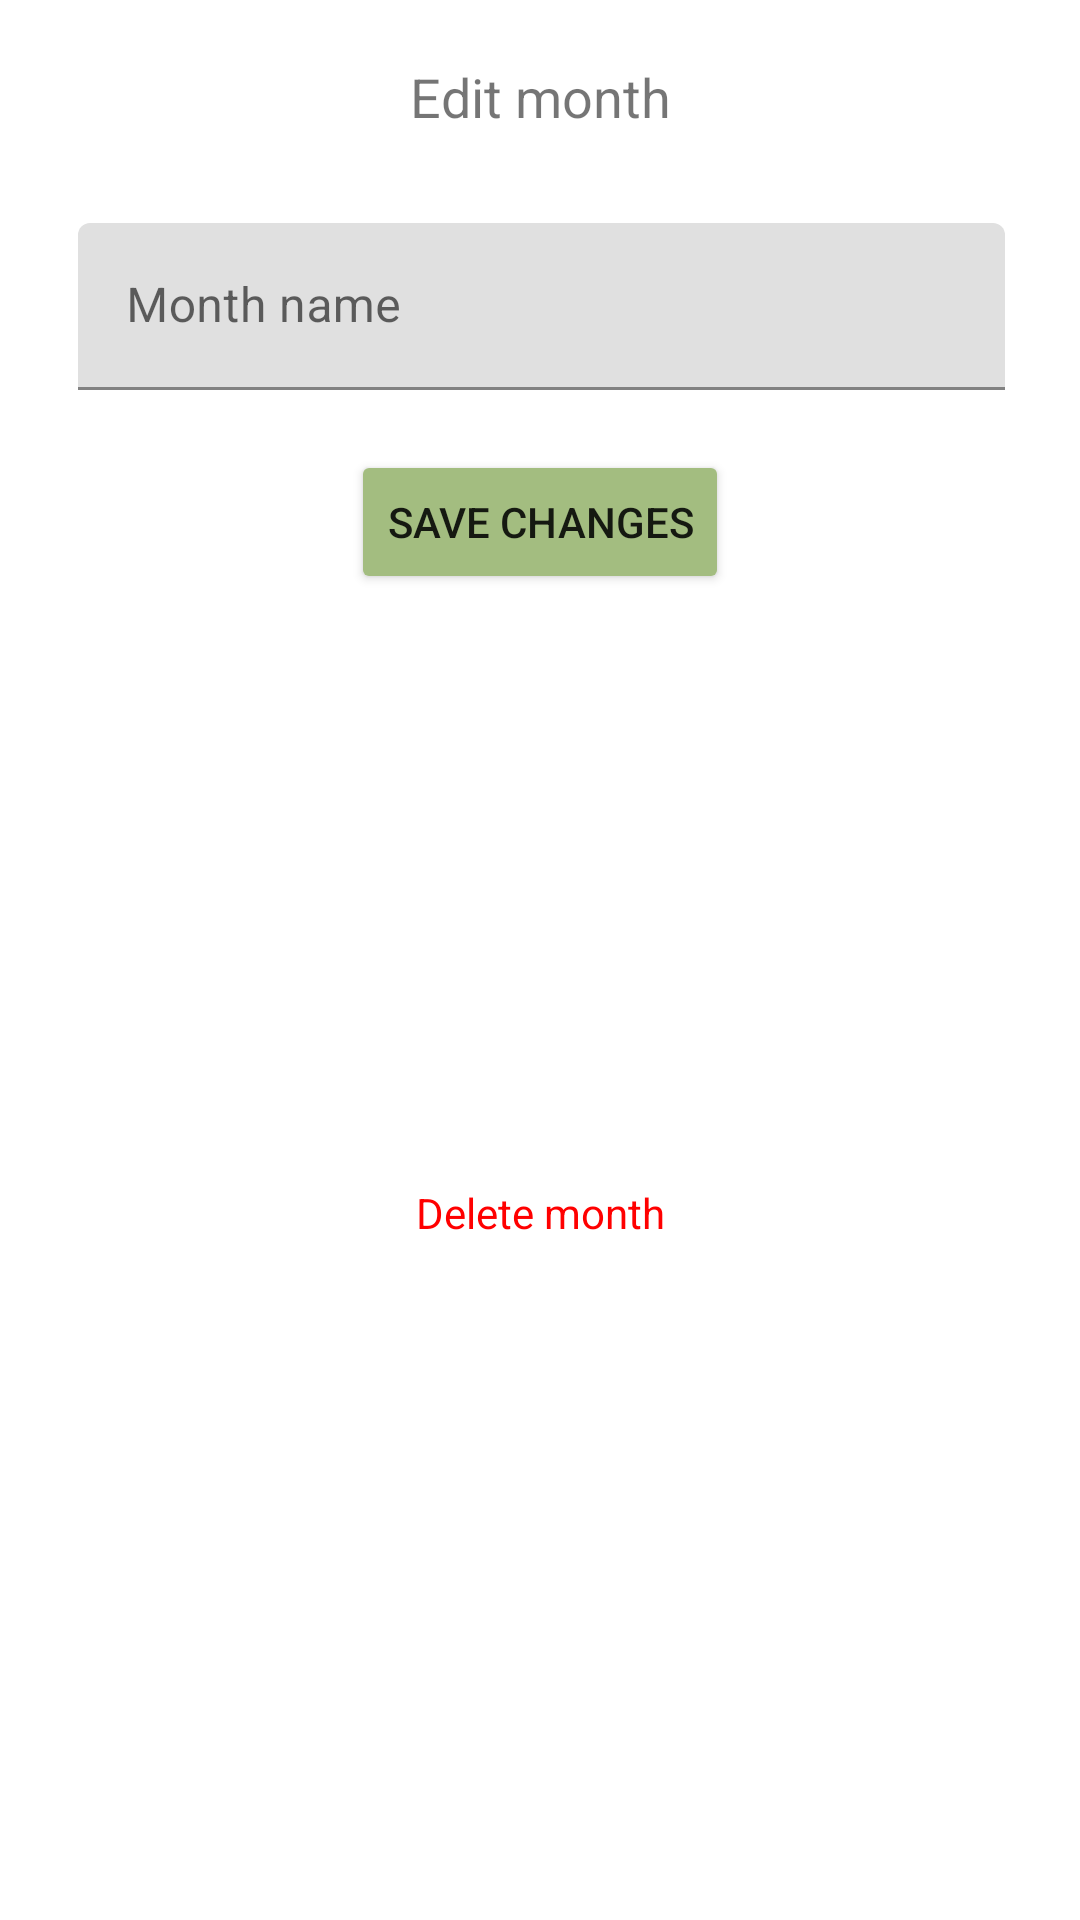

Android layout source for this screen:
<!-- AndroidManifest.xml: application theme Theme.ExpensesTracker -->
<!-- res/layout/edit_month_dialog.xml -->
<?xml version="1.0" encoding="utf-8"?>
<androidx.constraintlayout.widget.ConstraintLayout xmlns:android="http://schemas.android.com/apk/res/android"
    xmlns:app="http://schemas.android.com/apk/res-auto"
    android:layout_width="match_parent"
    android:layout_height="wrap_content">

    <TextView
        android:id="@+id/textView2"
        android:layout_width="wrap_content"
        android:layout_height="wrap_content"
        android:layout_marginTop="20dp"
        android:text="@string/edit_month"
        android:textSize="18sp"
        app:layout_constraintEnd_toEndOf="parent"
        app:layout_constraintStart_toStartOf="parent"
        app:layout_constraintTop_toTopOf="parent" />

    <com.google.android.material.textfield.TextInputLayout
        android:id="@+id/textInputLayout7"
        android:layout_width="409dp"
        android:layout_height="wrap_content"
        app:hintTextColor="@color/design_default_color_on_primary"
        app:layout_constraintEnd_toEndOf="parent"
        app:layout_constraintHorizontal_bias="0.5"
        app:layout_constraintStart_toStartOf="parent"
        app:layout_constraintTop_toBottomOf="@+id/textView2">

        <com.google.android.material.textfield.TextInputEditText
            android:id="@+id/monthNameEditText"
            android:layout_width="match_parent"
            android:layout_height="wrap_content"
            android:layout_marginStart="50dp"
            android:layout_marginTop="30dp"
            android:layout_marginEnd="50dp"
            android:layout_marginBottom="20dp"
            android:hint="@string/month_name"
            android:inputType="textCapSentences" />
    </com.google.android.material.textfield.TextInputLayout>

    <Button
        android:id="@+id/saveChangesButton"
        android:layout_width="wrap_content"
        android:layout_height="wrap_content"
        android:backgroundTint="@color/green"
        android:text="@string/save_changes"
        app:layout_constraintEnd_toEndOf="parent"
        app:layout_constraintHorizontal_bias="0.5"
        app:layout_constraintStart_toStartOf="parent"
        app:layout_constraintTop_toBottomOf="@+id/textInputLayout7" />

    <TextView
        android:id="@+id/deleteMonthButton"
        android:layout_width="wrap_content"
        android:layout_height="wrap_content"
        android:layout_marginTop="20dp"
        android:layout_marginBottom="50dp"
        android:text="@string/delete_month"
        android:textColor="@color/red"
        app:layout_constraintBottom_toBottomOf="parent"
        app:layout_constraintEnd_toEndOf="parent"
        app:layout_constraintHorizontal_bias="0.5"
        app:layout_constraintStart_toStartOf="parent"
        app:layout_constraintTop_toBottomOf="@+id/saveChangesButton" />

</androidx.constraintlayout.widget.ConstraintLayout>
<!-- resources referenced by this layout -->
<resources>
  <color name="green">#A3BD80</color>
  <color name="red">#FF0000</color>
  <string name="delete_month">Delete month</string>
  <string name="edit_month">Edit month</string>
  <string name="month_name">Month name</string>
  <string name="save_changes">Save changes</string>
  <style name="Theme.ExpensesTracker" parent="Theme.MaterialComponents.DayNight.NoActionBar">
          
          <item name="colorPrimary">@color/green</item>
          <item name="colorPrimaryVariant">@color/purple_700</item>
          <item name="colorOnPrimary">@color/white</item>
          
          <item name="colorSecondary">@color/teal_200</item>
          <item name="colorSecondaryVariant">@color/teal_700</item>
          <item name="colorOnSecondary">@color/black</item>
          
          <item name="android:statusBarColor">@android:color/transparent</item>
          <item name="android:navigationBarColor">@android:color/transparent</item>
          <item name="bottomSheetDialogTheme">@style/AppBottomSheetDialogLightTheme</item>
      </style>
  <color name="purple_700">#FF3700B3</color>
  <color name="white">#FFFFFFFF</color>
  <color name="teal_200">#FF03DAC5</color>
  <color name="teal_700">#FF018786</color>
  <color name="black">#FF000000</color>
  <style name="AppBottomSheetDialogLightTheme" parent="Theme.Design.BottomSheetDialog">
          <item name="bottomSheetStyle">@style/AppModalStyleLight</item>
      </style>
  <style name="AppModalStyleLight" parent="Widget.Design.BottomSheet.Modal">
          <item name="android:background">@drawable/rounded_dialog_light</item>
      </style>
</resources>
